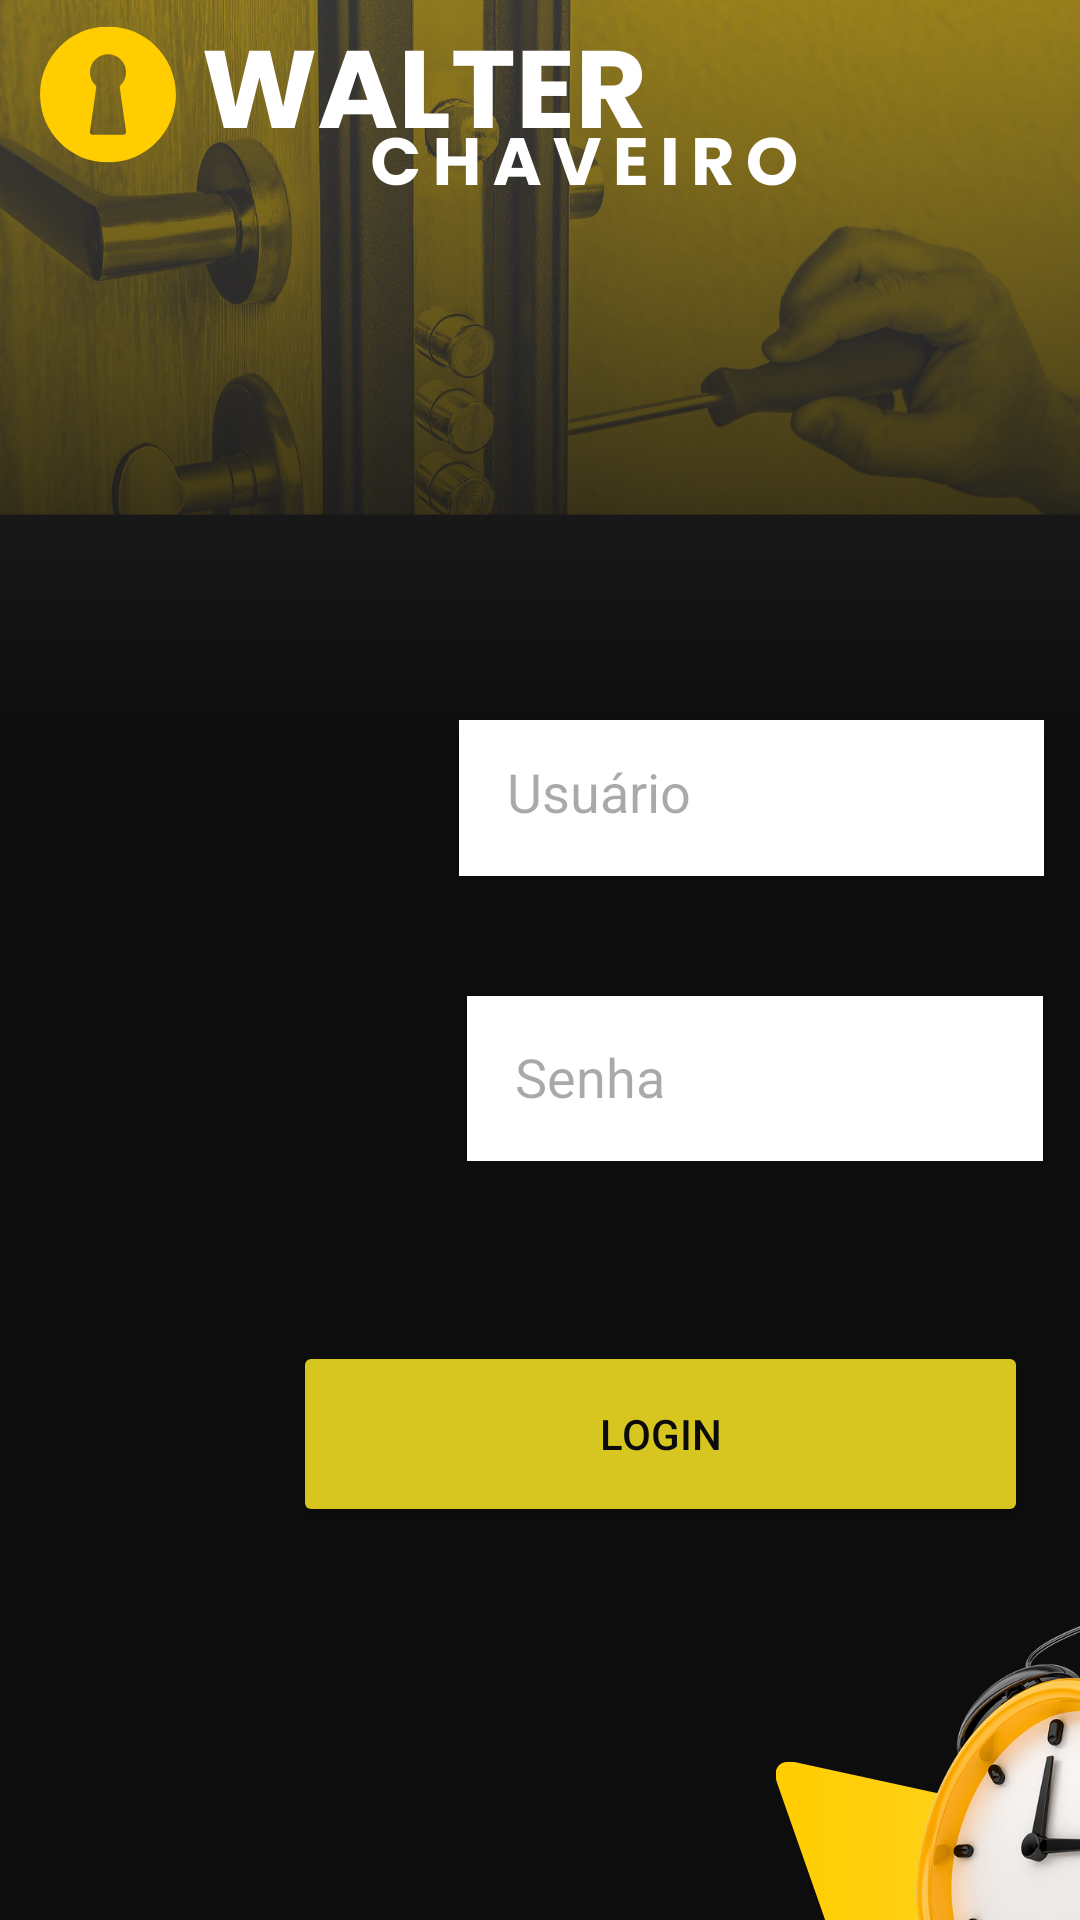

The Android layout XML behind this screen, and the referenced resources:
<!-- AndroidManifest.xml: application theme Theme.WalterApp -->
<!-- res/layout/activity_tela_login.xml -->
<?xml version="1.0" encoding="utf-8"?>
<androidx.constraintlayout.widget.ConstraintLayout xmlns:android="http://schemas.android.com/apk/res/android"
    xmlns:app="http://schemas.android.com/apk/res-auto"
    xmlns:tools="http://schemas.android.com/tools"
    android:id="@+id/main"
    android:layout_width="match_parent"
    android:layout_height="match_parent"
    android:background="@drawable/telas"
    tools:context=".telalogin.TelaLogin">

    <EditText
        android:id="@+id/username"
        android:layout_width="195dp"
        android:layout_height="52dp"
        android:layout_marginTop="240dp"
        android:background="#FFFFFF"
        android:hint="Usuário"
        android:padding="16dp"
        app:layout_constraintEnd_toEndOf="parent"
        app:layout_constraintHorizontal_bias="0.928"
        app:layout_constraintStart_toStartOf="parent"
        app:layout_constraintTop_toTopOf="parent" />

    <EditText
        android:id="@+id/password"
        android:layout_width="192dp"
        android:layout_height="55dp"
        android:layout_marginTop="40dp"
        android:background="#FFFFFF"
        android:hint="Senha"
        android:inputType="textPassword"
        android:padding="16dp"
        app:layout_constraintEnd_toEndOf="parent"
        app:layout_constraintHorizontal_bias="0.926"
        app:layout_constraintStart_toStartOf="parent"
        app:layout_constraintTop_toBottomOf="@id/username" />

    <Button
        android:id="@+id/loginButton"
        android:layout_width="245dp"
        android:layout_height="62dp"
        android:layout_marginTop="60dp"
        android:backgroundTint="#D7C520"
        android:padding="16dp"
        android:text="Login"
        android:textColor="#0B0B0B"
        app:layout_constraintEnd_toEndOf="parent"
        app:layout_constraintHorizontal_bias="0.849"
        app:layout_constraintStart_toStartOf="parent"
        app:layout_constraintTop_toBottomOf="@id/password" />

</androidx.constraintlayout.widget.ConstraintLayout>
<!-- resources referenced by this layout -->
<resources>
  <!-- drawable telas: png bitmap (drawable, 775458 bytes) -->
  <style name="Theme.WalterApp" parent="Base.Theme.WalterApp" />
  <style name="Base.Theme.WalterApp" parent="Theme.Material3.DayNight.NoActionBar">
          
          
      </style>
</resources>
